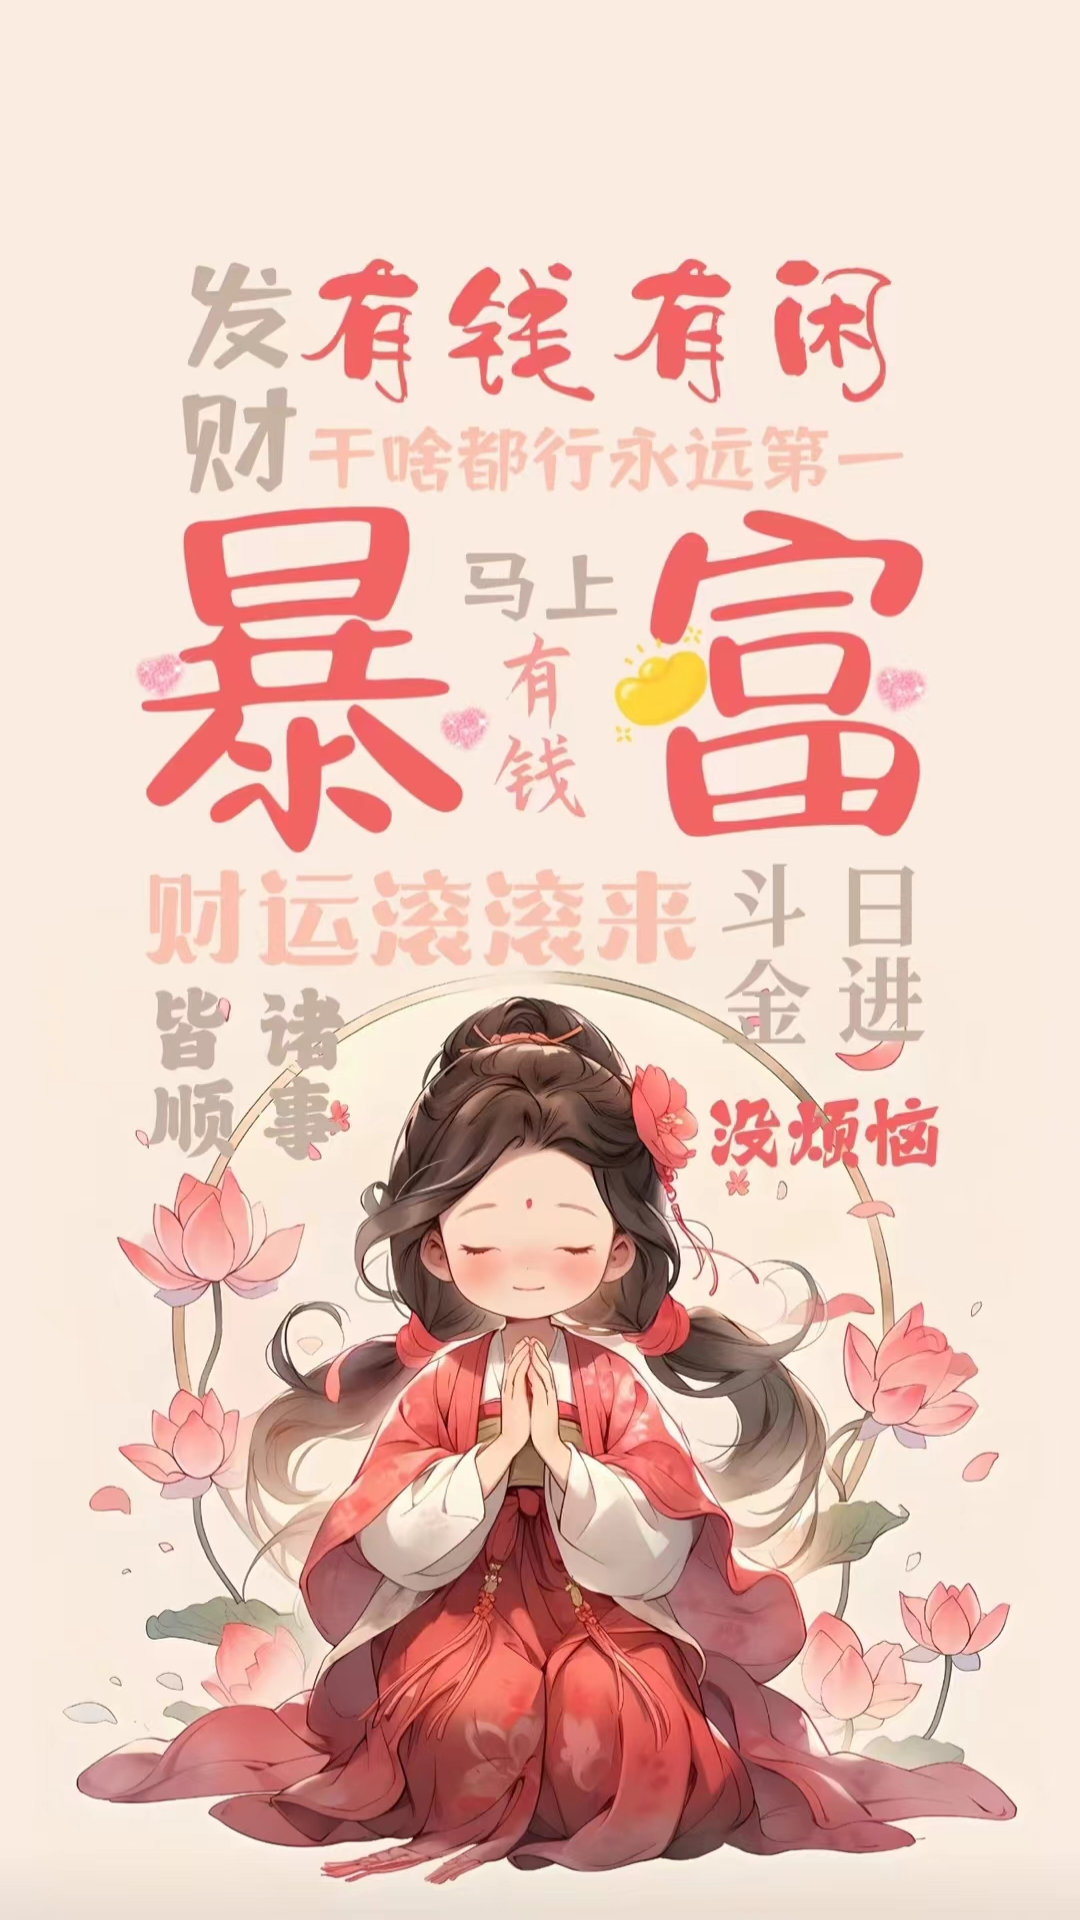

Produce the Android XML layout that renders to this screen, including the resource entries it uses.
<!-- AndroidManifest.xml: application theme Theme.215024test -->
<!-- res/layout/menunavigation.xml -->
<?xml version="1.0" encoding="utf-8"?>
<LinearLayout xmlns:android="http://schemas.android.com/apk/res/android"
    xmlns:tools="http://schemas.android.com/tools"
    android:layout_width="match_parent"
    android:layout_height="match_parent"
    android:orientation="vertical"
    android:background="@drawable/drawbackground6"
    tools:context=".MenuNavigation">


</LinearLayout>
<!-- resources referenced by this layout -->
<resources>
  <!-- drawable drawbackground6: jpg bitmap (drawable-v24, 744062 bytes) -->
  <style name="Theme.215024test" parent="Theme.MaterialComponents.DayNight.NoActionBar.Bridge">
  
      
          <item name="colorPrimary">@color/purple_500</item>
          <item name="colorPrimaryVariant">@color/purple_700</item>
          <item name="colorOnPrimary">@color/white</item>
          
          <item name="colorSecondary">@color/teal_200</item>
          <item name="colorSecondaryVariant">@color/teal_700</item>
          <item name="colorOnSecondary">@color/black</item>
          
          <item name="android:statusBarColor" tools:targetApi="l">?attr/colorPrimaryVariant</item>
          
      </style>
  <!-- not gathered from this repository: default colours our renderer supplied (Android Studio template values) -->
  <color name="purple_500">#FF6200EE</color>
  <color name="purple_700">#FF3700B3</color>
  <color name="teal_200">#FF03DAC5</color>
  <color name="teal_700">#FF018786</color>
  <color name="black">#FF000000</color>
  <color name="white">#FFFFFFFF</color>
</resources>
